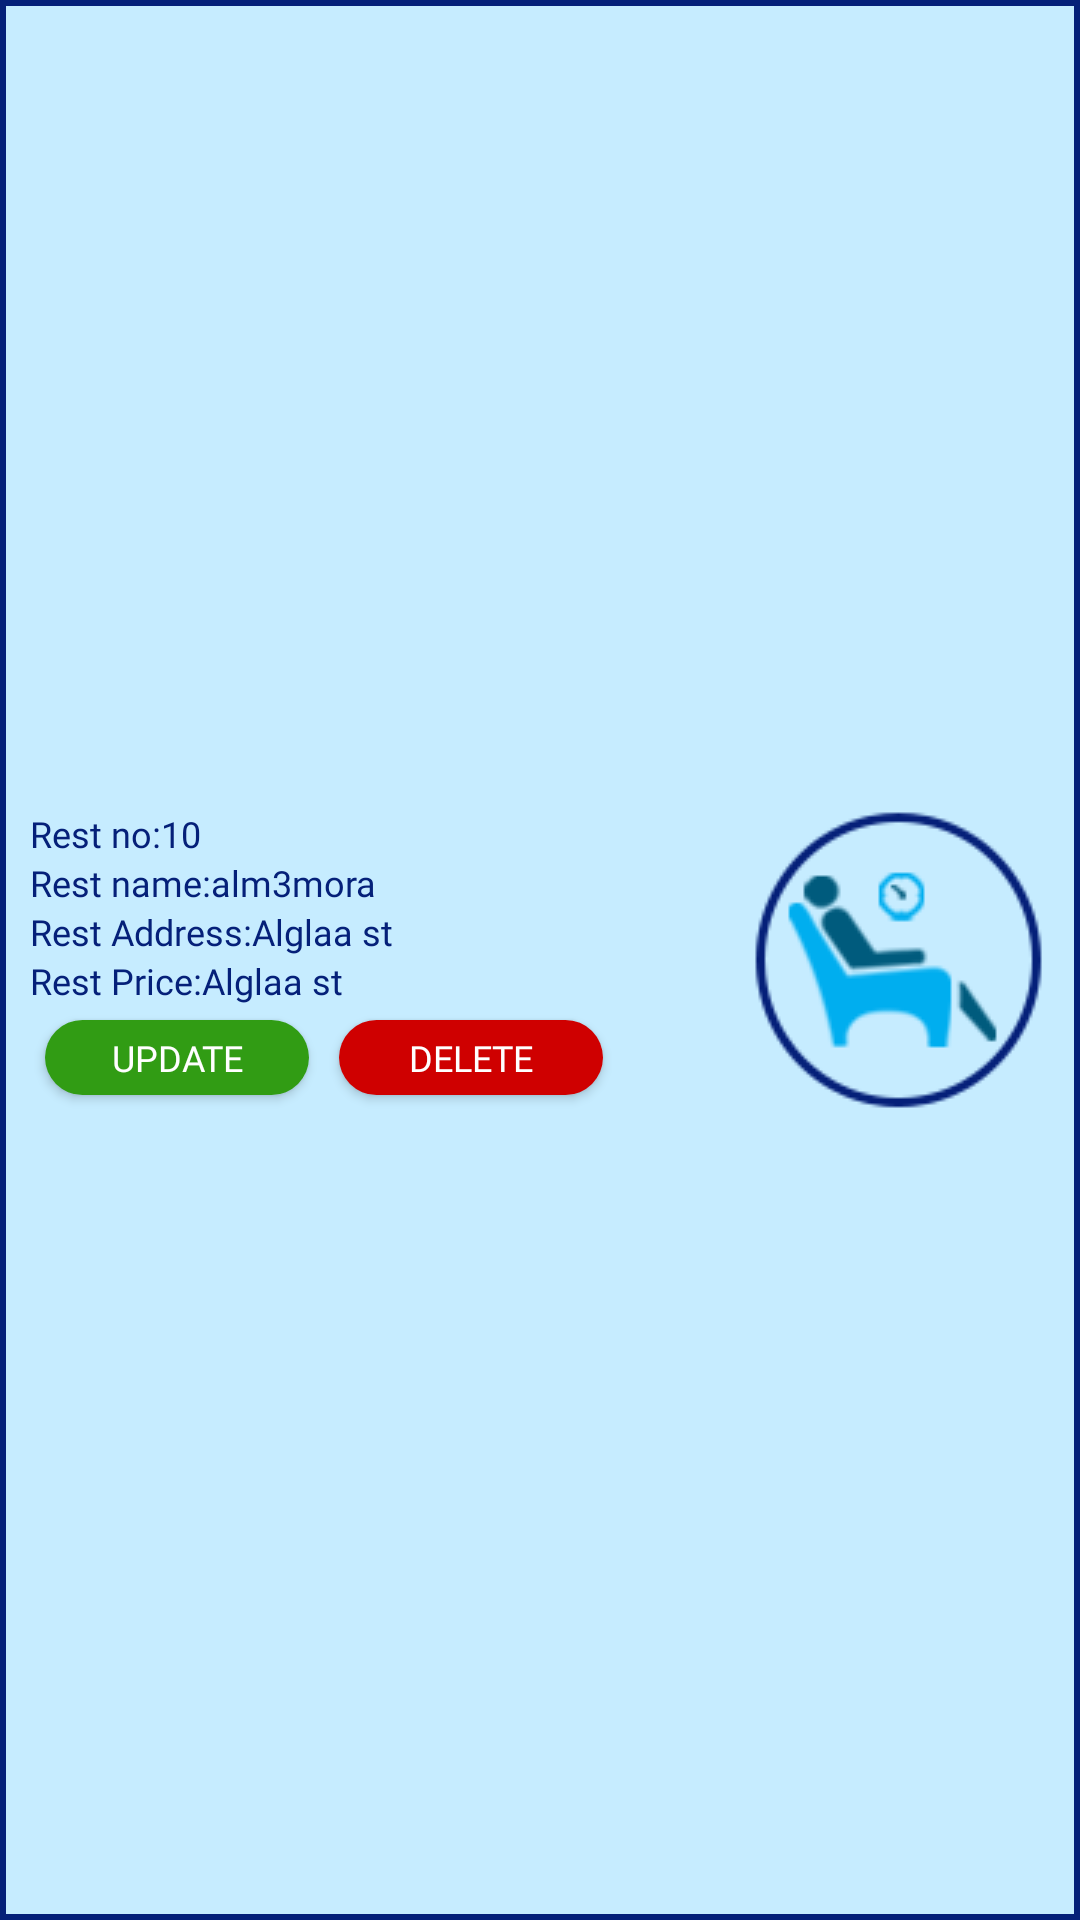

Write the Android layout XML for this screen, with the resource values it uses.
<!-- AndroidManifest.xml: application theme AppTheme -->
<!-- res/layout/rest_item.xml -->
<?xml version="1.0" encoding="utf-8"?>
<RelativeLayout xmlns:android="http://schemas.android.com/apk/res/android"
    android:orientation="vertical"
    android:layout_width="match_parent"
    android:layout_height="wrap_content"
    android:background="@drawable/book_item_background"
    android:layout_margin="10dp">
    <ImageView
        android:id="@+id/image"
        android:layout_width="wrap_content"
        android:layout_height="wrap_content"
        android:layout_alignParentEnd="true"
        android:background="@drawable/esteraha2"
        android:layout_centerVertical="true"
        android:layout_margin="10dp"/>
    <LinearLayout
        android:id="@+id/linear"
        android:layout_width="match_parent"
        android:layout_height="wrap_content"
        android:layout_margin="10dp"
        android:layout_alignParentStart="true"
        android:layout_toStartOf="@+id/image"
        android:orientation="vertical"
        android:layout_centerVertical="true">
        <LinearLayout
            android:layout_width="match_parent"
            android:layout_height="wrap_content"
            android:orientation="horizontal">
            <TextView
                android:layout_width="wrap_content"
                android:layout_height="wrap_content"
                android:text="@string/rest_no"
                android:textColor="@color/colorPrimary"
                android:textSize="12sp"
                android:layout_gravity="center_vertical"
                android:fontFamily="@font/myfontmedium"/>
            <TextView
                android:id="@+id/txt_esteraha_no"
                android:layout_width="wrap_content"
                android:layout_height="wrap_content"
                android:text="10"
                android:textColor="@color/colorPrimary"
                android:textSize="12sp"
                android:fontFamily="@font/myfontmedium"
                android:layout_gravity="center_vertical" />
        </LinearLayout>
        <LinearLayout
            android:layout_width="match_parent"
            android:layout_height="wrap_content"
            android:orientation="horizontal">
            <TextView
                android:layout_width="wrap_content"
                android:layout_height="wrap_content"
                android:text="@string/rest_name"
                android:textColor="@color/colorPrimary"
                android:textSize="12sp"
                android:layout_gravity="center_vertical"
                android:fontFamily="@font/myfontmedium"/>
            <TextView
                android:id="@+id/txt_esteraha_name"
                android:layout_width="wrap_content"
                android:layout_height="wrap_content"
                android:text="alm3mora"
                android:textColor="@color/colorPrimary"
                android:textSize="12sp"
                android:layout_gravity="center_vertical"
                android:fontFamily="@font/myfontmedium"/>
        </LinearLayout>
        <LinearLayout
            android:layout_width="match_parent"
            android:layout_height="wrap_content"
            android:orientation="horizontal">
            <TextView
                android:layout_width="wrap_content"
                android:layout_height="wrap_content"
                android:text="@string/rest_address"
                android:textColor="@color/colorPrimary"
                android:textSize="12sp"
                android:layout_gravity="center_vertical"
                android:fontFamily="@font/myfontmedium"/>
            <TextView
                android:id="@+id/txt_esteraha_address"
                android:layout_width="wrap_content"
                android:layout_height="wrap_content"
                android:text="Alglaa st"
                android:textColor="@color/colorPrimary"
                android:textSize="12sp"
                android:fontFamily="@font/myfontmedium"
                android:layout_gravity="center_vertical" />
        </LinearLayout>
        <LinearLayout
            android:layout_width="match_parent"
            android:layout_height="wrap_content"
            android:orientation="horizontal">
            <TextView
                android:layout_width="wrap_content"
                android:layout_height="wrap_content"
                android:text="@string/rest_price"
                android:textColor="@color/colorPrimary"
                android:textSize="12sp"
                android:layout_gravity="center_vertical"
                android:fontFamily="@font/myfontmedium"/>
            <TextView
                android:id="@+id/txt_esteraha_price"
                android:layout_width="wrap_content"
                android:layout_height="wrap_content"
                android:text="Alglaa st"
                android:textColor="@color/colorPrimary"
                android:textSize="12sp"
                android:fontFamily="@font/myfontmedium"
                android:layout_gravity="center_vertical" />
        </LinearLayout>
        <LinearLayout
            android:layout_width="wrap_content"
            android:layout_height="wrap_content"
            android:orientation="horizontal">
            <Button
                android:id="@+id/btn_update"
                android:layout_width="wrap_content"
                android:layout_height="25dp"
                android:text="@string/update"
                android:textSize="12sp"
                android:layout_alignParentStart="true"
                android:layout_below="@id/linear"
                android:background="@drawable/btn_client_update_background"
                android:layout_margin="5dp"
                android:textColor="@color/white"
                android:fontFamily="@font/myfontmedium"/>
            <Button
                android:id="@+id/btn_delete"
                android:layout_width="wrap_content"
                android:layout_height="25dp"
                android:text="@string/delete"
                android:textSize="12sp"
                android:layout_alignParentEnd="true"
                android:layout_below="@id/linear"
                android:background="@drawable/btn_unbook"
                android:layout_margin="5dp"
                android:textColor="@color/white"
                android:fontFamily="@font/myfontbold"/>
        </LinearLayout>
    </LinearLayout>



</RelativeLayout>
<!-- resources referenced by this layout -->
<resources>
  <color name="colorPrimary">#052079</color>
  <color name="white">#fff</color>
  <!-- drawable book_item_background (drawable) -->
  <?xml version="1.0" encoding="utf-8"?>
  <shape xmlns:android="http://schemas.android.com/apk/res/android"
      xmlns:tools="http://schemas.android.com/tools"
      tools:targetApi="lollipop"
      android:shape="rectangle">
      <stroke android:color="@color/colorPrimary" android:width="2dp"></stroke>
      <solid android:color="@color/card"/>
  
  
  
  </shape>
  <!-- drawable btn_client_update_background (drawable) -->
  <?xml version="1.0" encoding="utf-8"?>
  <shape xmlns:android="http://schemas.android.com/apk/res/android"
      xmlns:tools="http://schemas.android.com/tools"
      android:color="@android:color/white"
      tools:targetApi="lollipop"
      android:shape="rectangle">
      <solid android:color="#319c14" android:width="2dp"/>
      <corners android:radius="24dp"></corners>
  </shape>
  <!-- drawable btn_unbook (drawable) -->
  <?xml version="1.0" encoding="utf-8"?>
  <shape xmlns:android="http://schemas.android.com/apk/res/android"
      xmlns:tools="http://schemas.android.com/tools"
      android:color="@android:color/white"
      tools:targetApi="lollipop"
      android:shape="rectangle">
      <solid android:color="@color/red" android:width="2dp"/>
      <corners android:radius="24dp"></corners>
  </shape>
  <!-- drawable esteraha2: png bitmap (drawable, 5671 bytes) -->
  <string name="delete">Delete</string>
  <string name="rest_address">Rest Address:</string>
  <string name="rest_name">Rest name:</string>
  <string name="rest_no">Rest no:</string>
  <string name="rest_price">Rest Price:</string>
  <string name="update">Update</string>
  <style name="AppTheme" parent="Theme.AppCompat.Light.NoActionBar">
          
          <item name="colorPrimary">@color/colorPrimary</item>
          <item name="colorPrimaryDark">@color/colorPrimaryDark</item>
          <item name="colorAccent">@color/colorAccent</item>
      </style>
  <color name="card">#c6ecff</color>
  <color name="red">#cf0000</color>
  <color name="colorPrimaryDark">#d4effc</color>
  <color name="colorAccent">#052079</color>
</resources>
